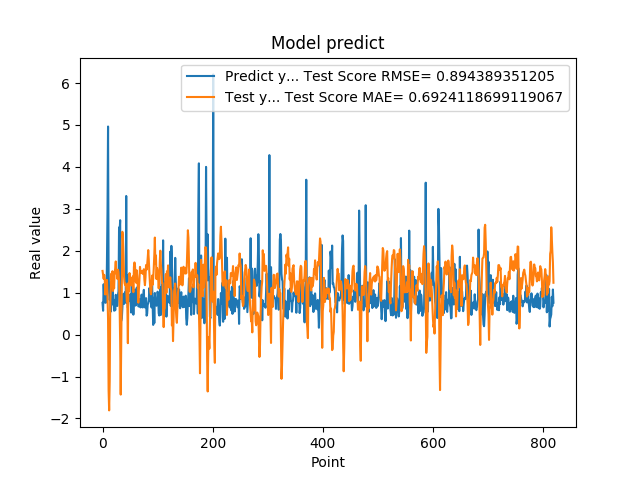

The file beside this chart, header and first rows:
7.566530108451843262e-01, 1.518890099361848156e+00
5.684260129928588867e-01, 1.427585521848583339e+00
1.201630949974060059e+00, 1.330526585872242373e+00
8.802530169486999512e-01, 1.424930074581738371e+00
8.531429767608642578e-01, 1.342378605192490637e+00
7.591750025749206543e-01, 9.568869947161896539e-01
1.005007982254028320e+00, 1.290932806251664289e+00
7.687720060348510742e-01, 1.237364428958044549e+00
1.740013241767883301e+00, 1.303635973680265847e+00
2.913533687591552734e+00, 9.083953262167853149e-01
4.963075160980224609e+00, 3.844739149548377366e-01
1.471215128898620605e+00, -1.328491352314079110e+00
1.000648975372314453e+00, -1.808300421745586473e+00
8.220189809799194336e-01, -1.109324930578903468e+00
9.362199902534482643e-01, 7.489198921539494957e-01
5.486897230148315430e-01, 1.086525411368800542e+00
1.111255049705505371e+00, 1.454850276827543532e+00
7.148039937019348145e-01, 1.311435000529026729e+00
1.052167057991027832e+00, 1.512201625885863265e+00
8.955980539321898304e-01, 1.039629512798477817e+00
7.769405245780944824e-01, 1.240052940870445264e+00
5.699509978294372559e-01, 1.102741429872325263e+00
8.244060277938842773e-01, 1.479395866574396257e+00
5.800840258598327637e-01, 1.574905839668289342e+00
9.488009810447691761e-01, 1.744828200918317584e+00
7.918390035629272461e-01, 1.454217070294279823e+00
6.937990188598632812e-01, 1.513262288784244847e+00
6.834830045700073242e-01, 1.326861572003819933e+00
9.433320164680479847e-01, 1.547487944416242378e+00
1.032713770866394043e+00, 1.493167338587111148e+00
2.556216001510620117e+00, 1.265247704920164251e+00
2.464895963668823242e+00, 6.834226774395769644e-01
2.728049993515014204e+00, -1.610357726654546850e-01
3.558506965637206476e-01, -1.431241660424466877e+00
3.262020051479339600e-01, -1.994232289958708382e-01
3.781589865684509277e-01, 1.083956652009795185e+00
6.306380033493041992e-01, 2.452695247255935573e+00
8.854129910469055176e-01, 2.294070584115047939e+00
9.743152856826782227e-01, 1.906979435629058361e+00
7.307389974594116211e-01, 1.392283296187145192e+00
9.521890282630921520e-01, 1.227031680041031692e+00
1.011654973030090332e+00, 1.181096761212861779e+00
7.643579840660095215e-01, 1.216070794240652120e+00
3.306220054626464844e+00, 1.118125087032005638e+00
7.543110251426696777e-01, 7.894324402280064046e-01
1.409499049186706321e+00, 7.544564598198409966e-01
6.401469707489013672e-01, -2.045709759398285088e-01
8.640019893646240234e-01, 1.229893161326359952e+00
8.469420075416564941e-01, 1.031876150351116905e+00
7.976629734039306641e-01, 1.466877664625772626e+00
9.555831551551821068e-01, 1.282421866344474637e+00
9.546210169792175293e-01, 1.236487509334862622e+00
5.251880288124084473e-01, 1.169915639546722730e+00
1.275226235389709695e+00, 1.348508987919785351e+00
8.355640172958374023e-01, 1.261540631578548677e+00
7.640249729156494141e-01, 1.388030067645416921e+00
4.752210080623626154e-01, 1.011900724579859023e+00
7.414129972457885742e-01, 1.616145066990669843e+00
1.069700956344604492e+00, 1.720656424843063137e+00
7.892770171165466309e-01, 1.629850882942885271e+00
6.914690136909484863e-01, 1.272518030619536722e+00
... 759 more rows
